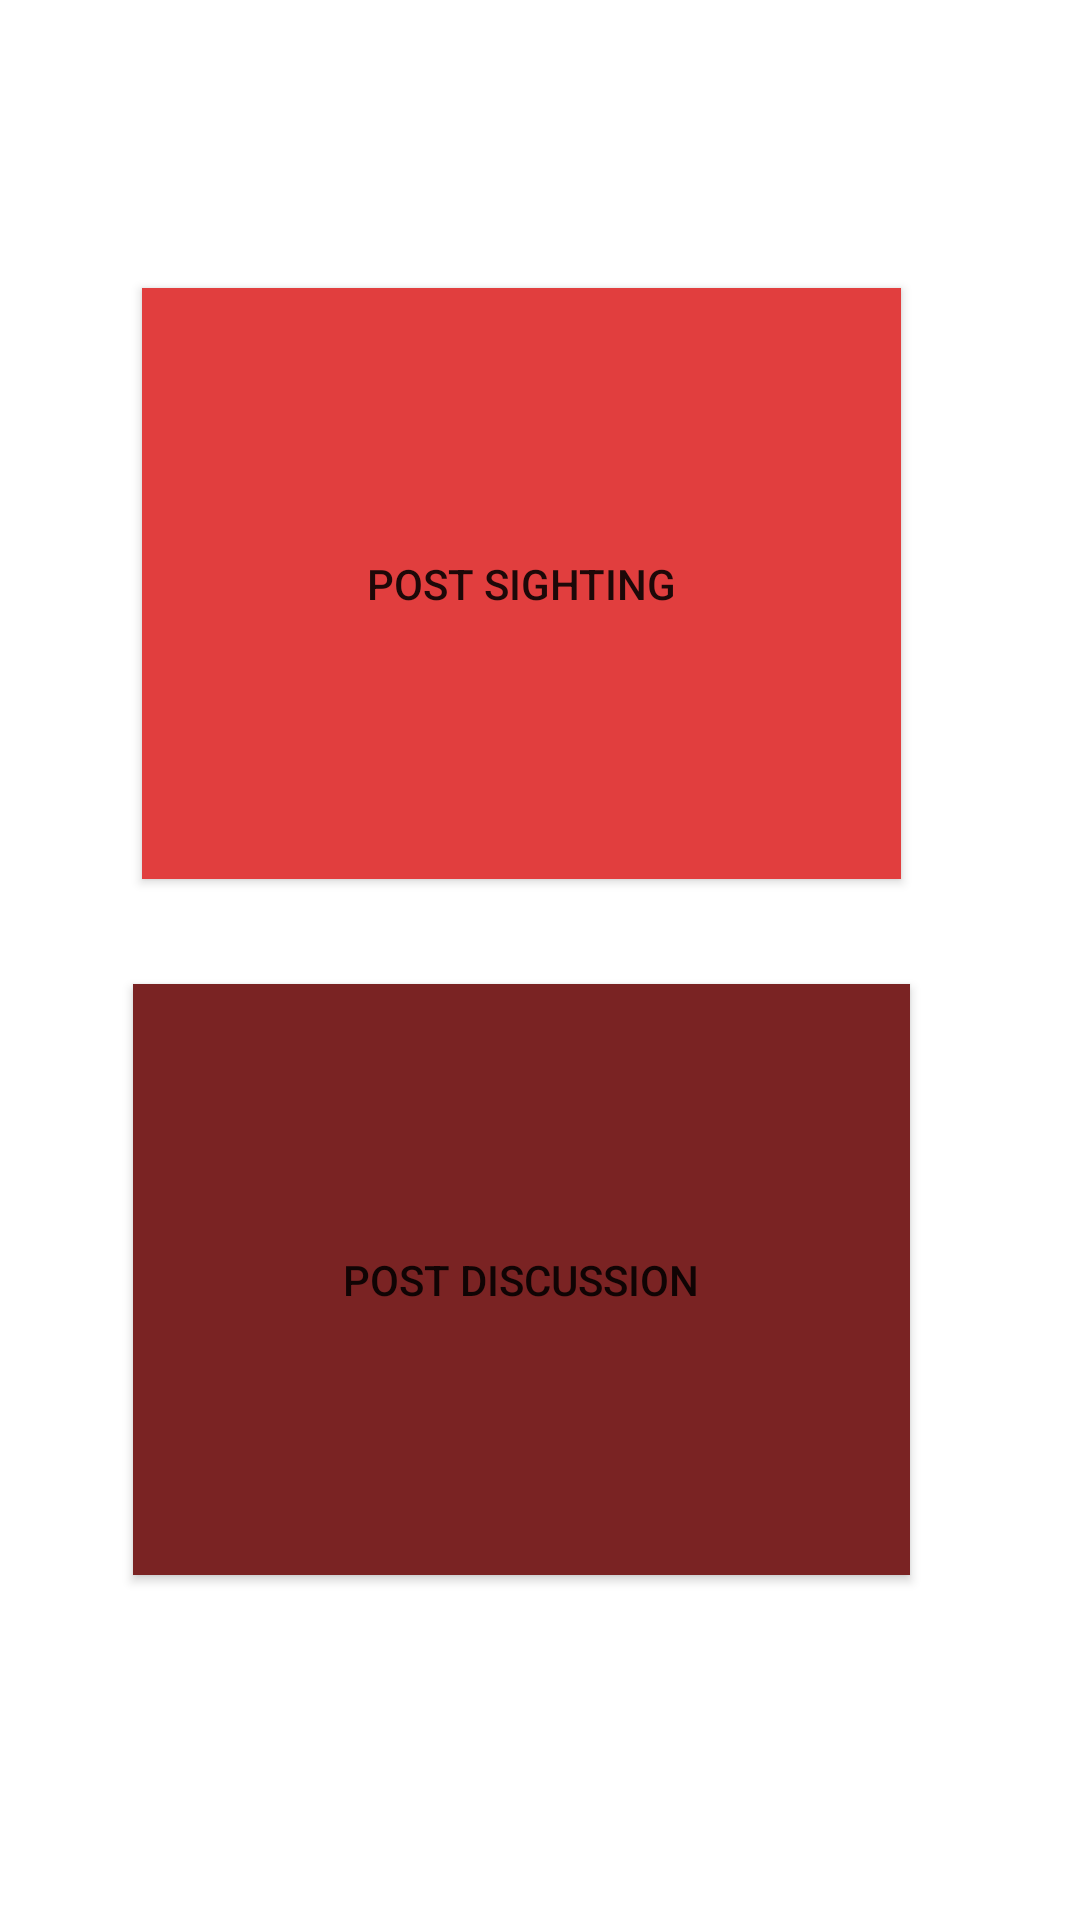

Produce the Android XML layout that renders to this screen, including the resource entries it uses.
<!-- AndroidManifest.xml: application theme Theme.Cosc341_Project -->
<!-- res/layout/fragment_post.xml -->
<?xml version="1.0" encoding="utf-8"?>
<androidx.constraintlayout.widget.ConstraintLayout xmlns:android="http://schemas.android.com/apk/res/android"
    xmlns:app="http://schemas.android.com/apk/res-auto"
    xmlns:tools="http://schemas.android.com/tools"
    android:layout_width="match_parent"
    android:layout_height="match_parent"
    tools:context=".ui.post.PostFragment">

    <androidx.constraintlayout.widget.ConstraintLayout
        android:id="@+id/main"
        android:layout_width="0dp"
        android:layout_height="0dp"
        android:backgroundTint="#AE4040"
        android:backgroundTintMode="src_over"
        app:layout_constraintBottom_toBottomOf="parent"
        app:layout_constraintEnd_toEndOf="parent"
        app:layout_constraintHorizontal_bias="1.0"
        app:layout_constraintStart_toStartOf="parent"
        app:layout_constraintTop_toTopOf="parent"
        app:layout_constraintVertical_bias="1.0"
        tools:context=".MainActivity">

        <Button
            android:id="@+id/button2"
            android:layout_width="259dp"
            android:layout_height="197dp"
            android:layout_marginTop="328dp"
            android:background="#A93636"
            android:backgroundTint="#7A2323"
            android:backgroundTintMode="src_in"
            android:text="Post Discussion"
            app:cornerRadius="0px"
            app:icon="@android:drawable/stat_notify_chat"
            app:layout_constraintEnd_toEndOf="parent"
            app:layout_constraintHorizontal_bias="0.44"
            app:layout_constraintStart_toStartOf="parent"
            app:layout_constraintTop_toTopOf="parent" />

        <Button
            android:id="@+id/button"
            android:layout_width="253dp"
            android:layout_height="197dp"
            android:layout_marginTop="96dp"
            android:background="#BB2F2F"
            android:backgroundTint="#260F0F"
            android:backgroundTintMode="add"
            android:drawableTint="#D74242"
            android:foregroundTint="#FD3838"
            android:text="Post Sighting"
            app:icon="@android:drawable/ic_menu_camera"
            app:layout_constraintEnd_toEndOf="parent"
            app:layout_constraintHorizontal_bias="0.443"
            app:layout_constraintStart_toStartOf="parent"
            app:layout_constraintTop_toTopOf="parent" />

    </androidx.constraintlayout.widget.ConstraintLayout>

</androidx.constraintlayout.widget.ConstraintLayout>
<!-- resources referenced by this layout -->
<resources>
  <style name="Theme.Cosc341_Project" parent="Theme.MaterialComponents.DayNight.DarkActionBar">
          
          <item name="colorPrimary">@color/purple_500</item>
          <item name="colorPrimaryVariant">@color/purple_700</item>
          <item name="colorOnPrimary">@color/white</item>
          
          <item name="colorSecondary">@color/teal_200</item>
          <item name="colorSecondaryVariant">@color/teal_700</item>
          <item name="colorOnSecondary">@color/black</item>
          
          <item name="android:statusBarColor">?attr/colorPrimaryVariant</item>
          
      </style>
  <color name="purple_500">#006400</color>
  <color name="purple_700">#003000</color>
  <color name="white">#FFFFFFFF</color>
  <color name="teal_200">#FF03DAC5</color>
  <color name="teal_700">#FF018786</color>
  <color name="black">#FF000000</color>
</resources>
